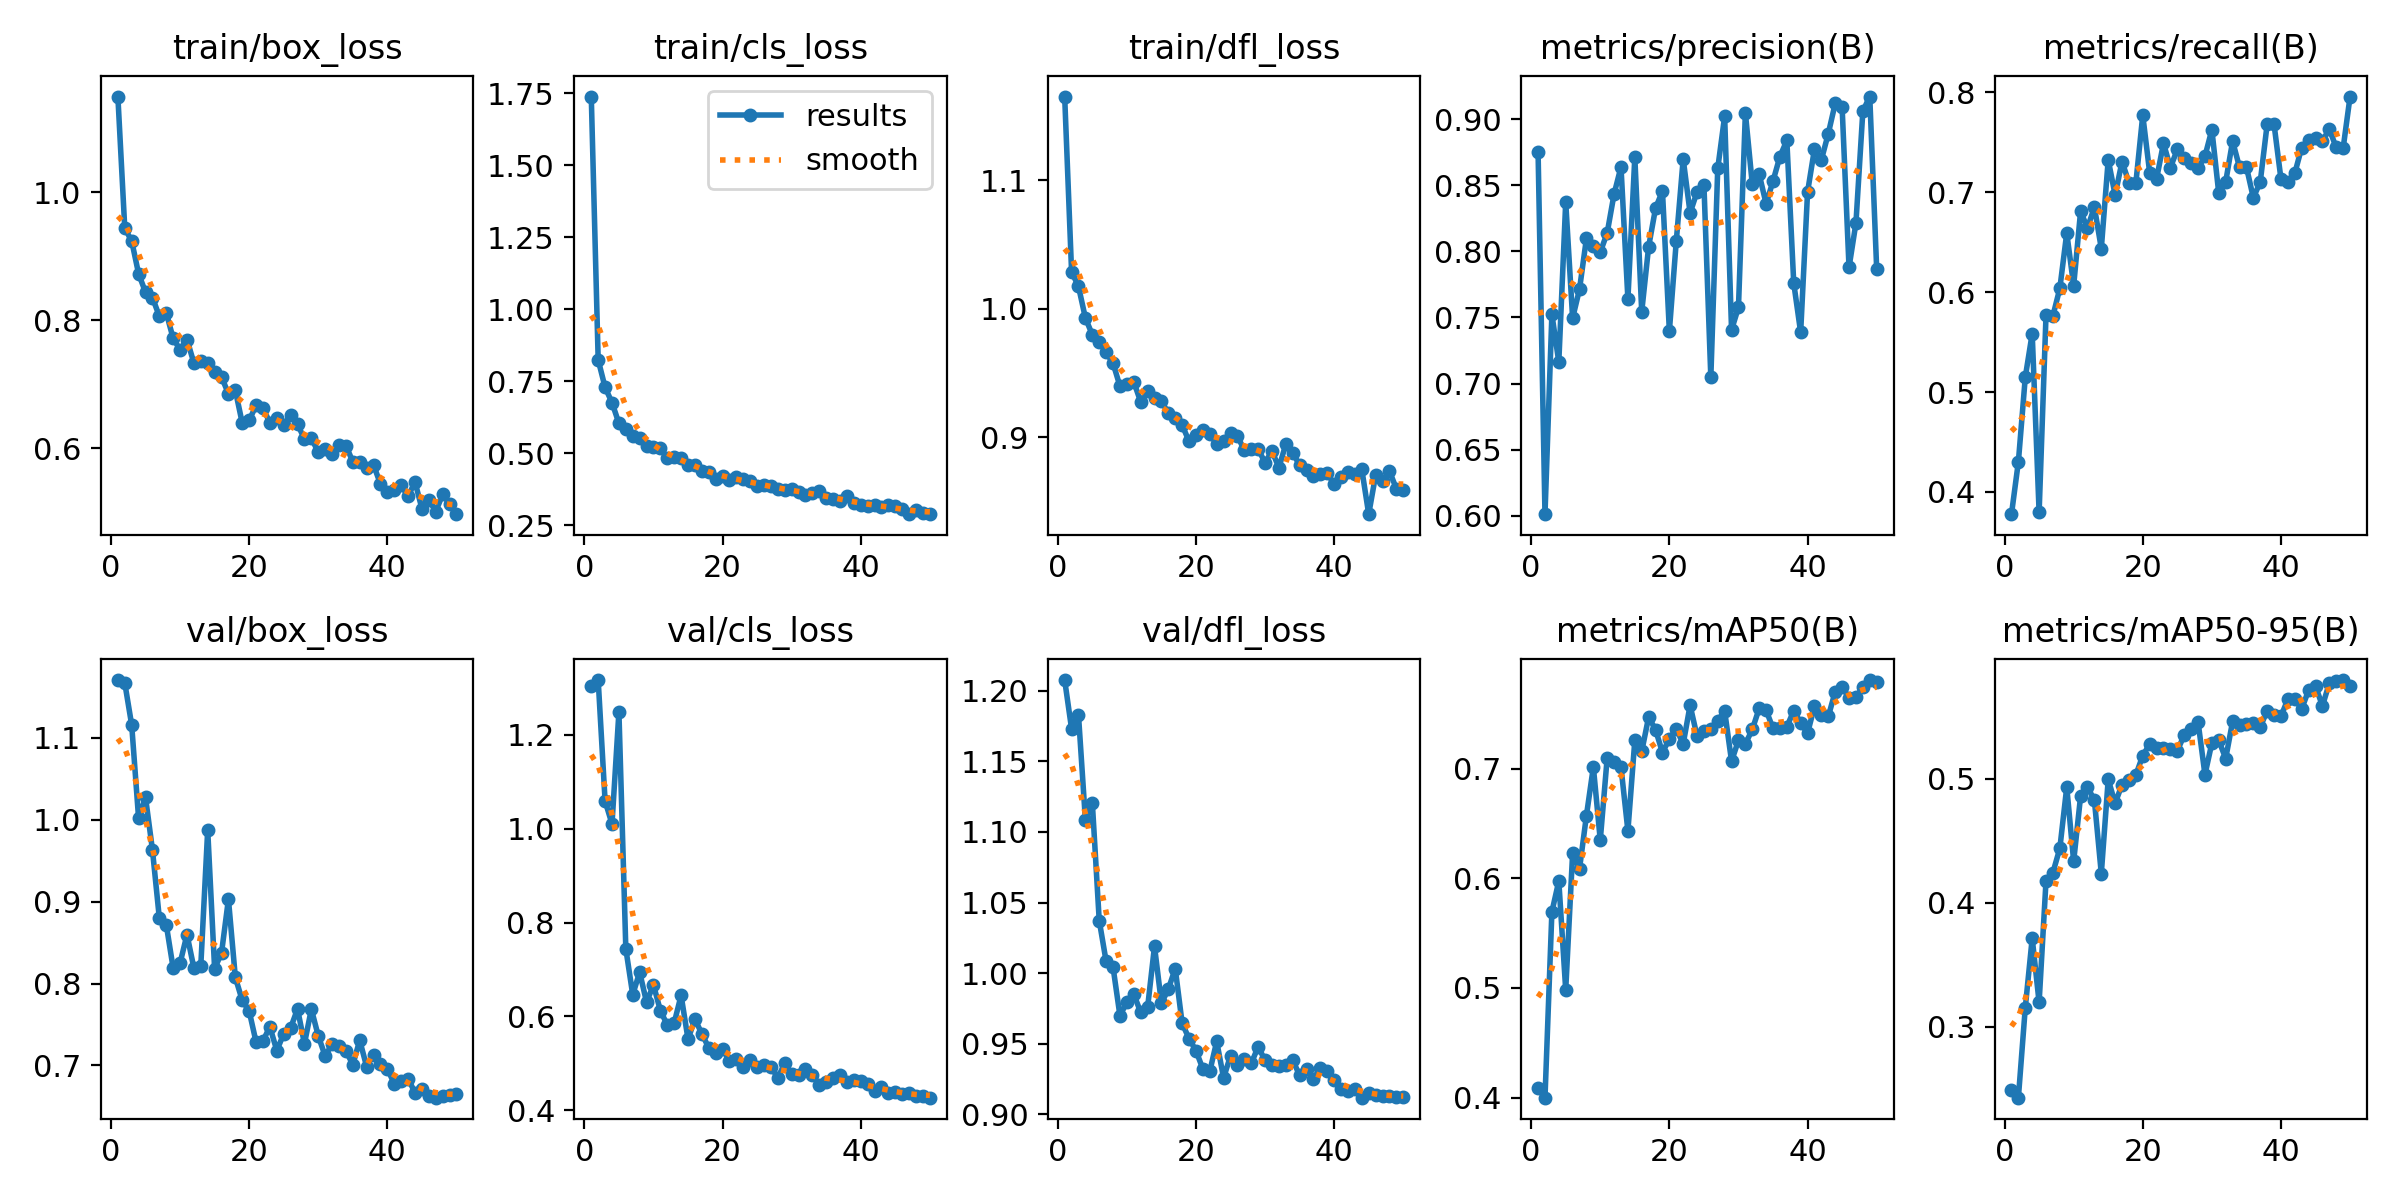

The data file committed next to this chart (first rows):
epoch, time, train/box_loss, train/cls_loss, train/dfl_loss, metrics/precision(B), metrics/recall(B), metrics/mAP50(B), metrics/mAP50-95(B), val/box_loss, val/cls_loss, val/dfl_loss, lr/pg0, lr/pg1, lr/pg2
1, 223, 1.149, 1.739, 1.165, 0.8752, 0.3778, 0.4084, 0.2491, 1.17, 1.304, 1.208, 0.0004057, 0.0004057, 0.0004057
2, 444.2, 0.9434, 0.8242, 1.029, 0.6012, 0.4303, 0.3999, 0.2428, 1.167, 1.316, 1.173, 0.0008061, 0.0008061, 0.0008061
3, 666.4, 0.9238, 0.7288, 1.018, 0.7523, 0.5149, 0.5693, 0.3155, 1.115, 1.059, 1.183, 0.00119, 0.00119, 0.00119
4, 888.5, 0.8724, 0.6758, 0.9929, 0.7163, 0.5585, 0.5974, 0.3714, 1.001, 1.01, 1.108, 0.001176, 0.001176, 0.001176
5, 1110, 0.8437, 0.604, 0.9799, 0.8372, 0.3795, 0.4981, 0.3196, 1.027, 1.248, 1.121, 0.001151, 0.001151, 0.001151
6, 1332, 0.8354, 0.5841, 0.9744, 0.7495, 0.5771, 0.6228, 0.4177, 0.9633, 0.7441, 1.037, 0.001126, 0.001126, 0.001126
7, 1554, 0.8062, 0.5606, 0.9662, 0.7715, 0.5762, 0.6088, 0.4244, 0.8798, 0.6463, 1.008, 0.001102, 0.001102, 0.001102
8, 1776, 0.8118, 0.5532, 0.9577, 0.8098, 0.6038, 0.6572, 0.4439, 0.872, 0.6944, 1.004, 0.001077, 0.001077, 0.001077
9, 1998, 0.7716, 0.5243, 0.9399, 0.8041, 0.659, 0.7015, 0.4933, 0.8188, 0.6304, 0.9698, 0.001052, 0.001052, 0.001052
10, 2219, 0.7539, 0.5206, 0.9416, 0.7994, 0.6063, 0.6348, 0.4334, 0.8248, 0.6671, 0.9795, 0.001027, 0.001027, 0.001027
11, 2441, 0.7697, 0.5169, 0.9433, 0.8138, 0.6805, 0.7096, 0.4858, 0.8597, 0.6126, 0.9852, 0.001002, 0.001002, 0.001002
12, 2662, 0.7334, 0.4837, 0.9277, 0.8434, 0.6642, 0.7057, 0.4933, 0.819, 0.5818, 0.9723, 0.0009778, 0.0009778, 0.0009778
13, 2884, 0.7359, 0.4884, 0.9359, 0.8638, 0.685, 0.7013, 0.4827, 0.8217, 0.5863, 0.9757, 0.000953, 0.000953, 0.000953
14, 3106, 0.733, 0.4825, 0.9305, 0.7639, 0.6435, 0.6432, 0.4235, 0.9874, 0.645, 1.019, 0.0009283, 0.0009283, 0.0009283
15, 3328, 0.7193, 0.4598, 0.9281, 0.8713, 0.7322, 0.7257, 0.4995, 0.8181, 0.5519, 0.9787, 0.0009035, 0.0009035, 0.0009035
16, 3550, 0.7116, 0.4603, 0.919, 0.7543, 0.697, 0.7156, 0.4802, 0.8374, 0.5939, 0.9887, 0.0008787, 0.0008787, 0.0008787
17, 3771, 0.6851, 0.4391, 0.9154, 0.8034, 0.7305, 0.747, 0.4953, 0.9029, 0.5635, 1.003, 0.000854, 0.000854, 0.000854
18, 3993, 0.6906, 0.4341, 0.9096, 0.8326, 0.7094, 0.7354, 0.4987, 0.8075, 0.5331, 0.9645, 0.0008293, 0.0008293, 0.0008293
19, 4216, 0.6393, 0.4095, 0.8971, 0.8457, 0.7091, 0.7146, 0.5031, 0.7793, 0.5225, 0.9537, 0.0008045, 0.0008045, 0.0008045
20, 4444, 0.6438, 0.4194, 0.9022, 0.7397, 0.7768, 0.7271, 0.5187, 0.7664, 0.5316, 0.9452, 0.0007797, 0.0007797, 0.0007797
21, 4671, 0.6669, 0.4061, 0.9057, 0.8077, 0.7194, 0.7363, 0.528, 0.7286, 0.5051, 0.9322, 0.000755, 0.000755, 0.000755
22, 4902, 0.6626, 0.416, 0.9026, 0.8698, 0.7133, 0.7225, 0.5247, 0.7303, 0.5092, 0.9305, 0.0007302, 0.0007302, 0.0007302
23, 5126, 0.6401, 0.4119, 0.8951, 0.829, 0.7488, 0.7577, 0.5244, 0.747, 0.4927, 0.9517, 0.0007055, 0.0007055, 0.0007055
24, 5352, 0.6474, 0.4044, 0.897, 0.8448, 0.7244, 0.7297, 0.5243, 0.7182, 0.5079, 0.9258, 0.0006808, 0.0006808, 0.0006808
25, 5581, 0.6365, 0.3876, 0.9032, 0.8505, 0.7426, 0.7341, 0.5226, 0.7386, 0.4931, 0.9416, 0.000656, 0.000656, 0.000656
26, 5806, 0.6514, 0.3881, 0.9012, 0.7048, 0.7343, 0.736, 0.5353, 0.7457, 0.4956, 0.9353, 0.0006312, 0.0006312, 0.0006312
27, 6033, 0.6377, 0.3861, 0.89, 0.8627, 0.729, 0.7437, 0.5403, 0.769, 0.4921, 0.939, 0.0006065, 0.0006065, 0.0006065
28, 6257, 0.6145, 0.3741, 0.891, 0.9021, 0.7237, 0.7526, 0.5459, 0.7265, 0.4699, 0.9362, 0.0005818, 0.0005818, 0.0005818
29, 6491, 0.6158, 0.3719, 0.8909, 0.7406, 0.7358, 0.7067, 0.5033, 0.7688, 0.5002, 0.9479, 0.000557, 0.000557, 0.000557
30, 6716, 0.594, 0.3767, 0.8804, 0.7577, 0.7624, 0.7258, 0.5289, 0.736, 0.4765, 0.9383, 0.0005322, 0.0005322, 0.0005322
31, 6939, 0.599, 0.3666, 0.8895, 0.9047, 0.6986, 0.7225, 0.531, 0.7116, 0.4748, 0.9352, 0.0005075, 0.0005075, 0.0005075
32, 7160, 0.5917, 0.3545, 0.8765, 0.8507, 0.7102, 0.7357, 0.5163, 0.7262, 0.4888, 0.9342, 0.0004827, 0.0004827, 0.0004827
33, 7382, 0.6046, 0.3624, 0.8948, 0.8583, 0.7509, 0.7549, 0.5462, 0.724, 0.4751, 0.9348, 0.000458, 0.000458, 0.000458
34, 7611, 0.6044, 0.3692, 0.8882, 0.8359, 0.7248, 0.7532, 0.5434, 0.7178, 0.4541, 0.9384, 0.0004332, 0.0004332, 0.0004332
35, 7836, 0.579, 0.3451, 0.8783, 0.8531, 0.7251, 0.7366, 0.5441, 0.701, 0.4612, 0.9277, 0.0004085, 0.0004085, 0.0004085
36, 8058, 0.5782, 0.3412, 0.8749, 0.8717, 0.6942, 0.7374, 0.5446, 0.7307, 0.4687, 0.9322, 0.0003837, 0.0003837, 0.0003837
37, 8280, 0.5691, 0.3357, 0.8697, 0.8838, 0.7101, 0.738, 0.5416, 0.6986, 0.4748, 0.925, 0.000359, 0.000359, 0.000359
38, 8502, 0.5739, 0.35, 0.8713, 0.7759, 0.7677, 0.7528, 0.555, 0.713, 0.4608, 0.933, 0.0003343, 0.0003343, 0.0003343
39, 8725, 0.5444, 0.3275, 0.872, 0.7387, 0.7677, 0.7415, 0.5514, 0.7023, 0.4645, 0.9308, 0.0003095, 0.0003095, 0.0003095
40, 8949, 0.5314, 0.3201, 0.8638, 0.8448, 0.7129, 0.7323, 0.5503, 0.6956, 0.4618, 0.9244, 0.0002848, 0.0002848, 0.0002848
41, 9172, 0.5356, 0.3151, 0.8689, 0.8774, 0.7103, 0.7568, 0.5643, 0.6779, 0.4563, 0.9178, 0.00026, 0.00026, 0.00026
42, 9394, 0.5423, 0.3213, 0.8731, 0.8692, 0.7188, 0.7487, 0.5644, 0.6809, 0.4413, 0.9169, 0.0002352, 0.0002352, 0.0002352
43, 9615, 0.5253, 0.3137, 0.8719, 0.8891, 0.7445, 0.7475, 0.5563, 0.6835, 0.4489, 0.9183, 0.0002105, 0.0002105, 0.0002105
44, 9837, 0.5474, 0.3213, 0.8752, 0.9118, 0.7517, 0.7702, 0.5715, 0.667, 0.4376, 0.9119, 0.0001857, 0.0001857, 0.0001857
45, 10060, 0.5058, 0.3167, 0.8403, 0.909, 0.7545, 0.7745, 0.5748, 0.6711, 0.4394, 0.9152, 0.000161, 0.000161, 0.000161
46, 10282, 0.5196, 0.3046, 0.8707, 0.7878, 0.7514, 0.7646, 0.5587, 0.6629, 0.4348, 0.9136, 0.0001363, 0.0001363, 0.0001363
47, 10505, 0.5013, 0.2903, 0.866, 0.8214, 0.7627, 0.7652, 0.5772, 0.6607, 0.4366, 0.9133, 0.0001115, 0.0001115, 0.0001115
48, 10728, 0.5281, 0.3013, 0.8739, 0.906, 0.7446, 0.7741, 0.579, 0.6633, 0.4311, 0.9132, 8.675e-05, 8.675e-05, 8.675e-05
49, 10950, 0.5131, 0.292, 0.8601, 0.9171, 0.744, 0.7807, 0.5796, 0.6642, 0.4315, 0.9124, 6.2e-05, 6.2e-05, 6.2e-05
50, 11173, 0.4972, 0.2883, 0.8588, 0.7869, 0.7955, 0.7788, 0.5749, 0.6657, 0.4271, 0.9123, 3.725e-05, 3.725e-05, 3.725e-05
